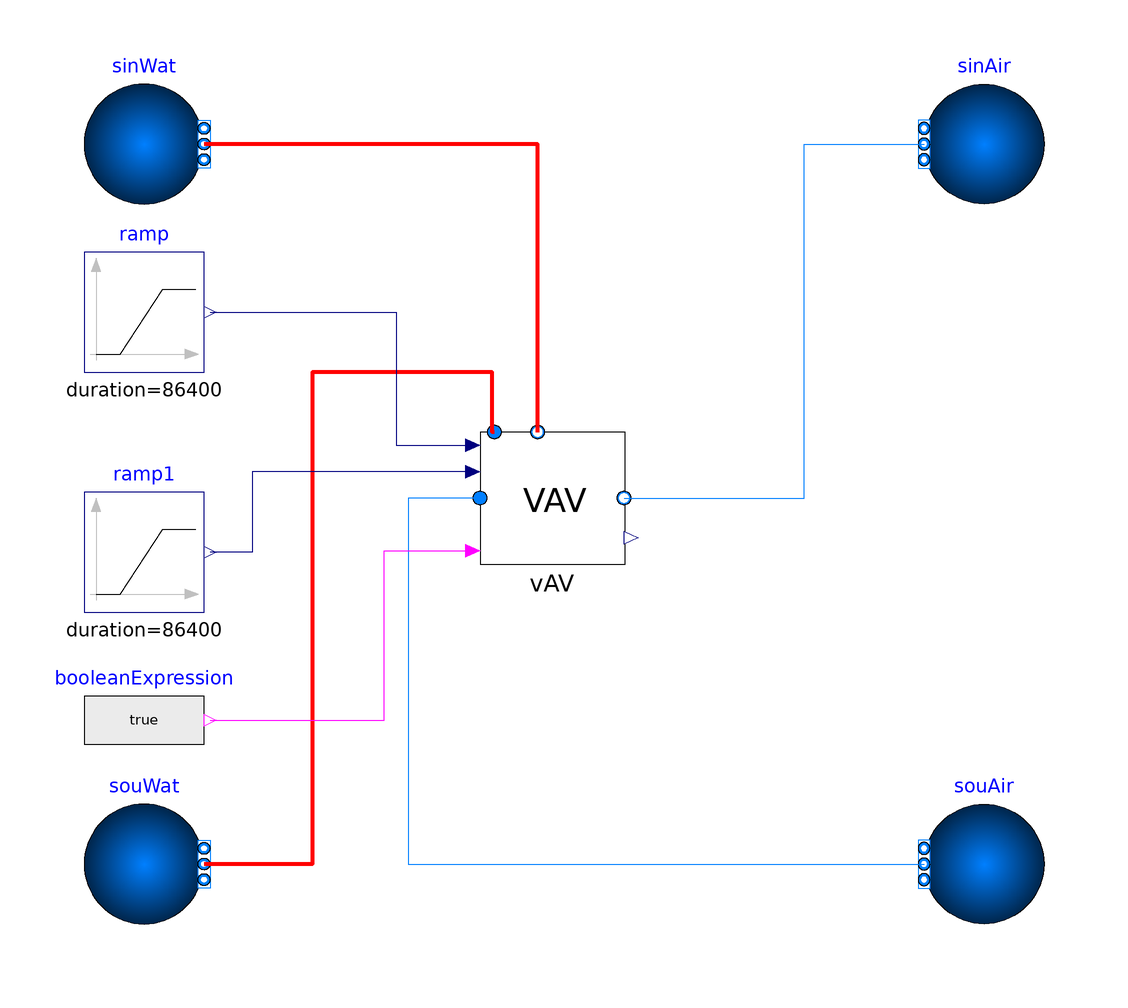

Above is the diagram view of the following Modelica model: its components placed by their Placement annotations and its connect equations drawn as lines.

model VAV
  import BuildingControlEmulator;
  extends Modelica.Icons.Example;
  package MediumWat = Buildings.Media.Water "Medium model";
  package MediumAir = Buildings.Media.Air "Medium model";

  parameter Modelica.Units.SI.MassFlowRate mAirFloRat=3
    "mass flow rate for air";
  parameter Modelica.Units.SI.MassFlowRate mWatFloRat=mAirFloRat*0.3*(308.15 -
      288.15)/4.2/(333.15 - 323.15) "mass flow rate for air";
  parameter Modelica.Units.SI.Pressure PreDroAir=100
    "Pressure drop in the air side";
  parameter Modelica.Units.SI.Pressure PreDroWat=1000
    "Pressure drop in the water side";
  parameter Modelica.Units.SI.Efficiency eps(max=1) = 0.8
    "Heat exchanger effectiveness";




  Buildings.Fluid.Sources.Boundary_pT souWat(
    nPorts=1,
    redeclare package Medium = MediumWat,
    p(displayUnit="Pa") = 100000 + PreDroWat,
    T=353.15)
    annotation (Placement(transformation(extent={{-80,-70},{-60,-50}})));
  Buildings.Fluid.Sources.Boundary_pT sinWat(
    nPorts=1,
    p(displayUnit="Pa") = 100000,
    redeclare package Medium = MediumWat,
    T=278.15) annotation (Placement(transformation(extent={{-80,50},{-60,70}})));
  Buildings.Fluid.Sources.Boundary_pT souAir(
    nPorts=1,
    redeclare package Medium = MediumAir,
    p(displayUnit="Pa") = 100000 + PreDroAir*2,
    T=286.03) annotation (Placement(transformation(extent={{80,-70},{60,-50}})));
  Buildings.Fluid.Sources.Boundary_pT sinAir(
    nPorts=1,
    p(displayUnit="Pa") = 100000,
    redeclare package Medium = MediumAir,
    T=278.15) annotation (Placement(transformation(extent={{80,50},{60,70}})));
  BuildingControlEmulator.Devices.AirSide.Terminal.BaseClasses.VAV vAV(redeclare
      package MediumAir =                                                                    MediumAir, redeclare
      package MediumWat = MediumWat,
    mAirFloRat=mAirFloRat,
    mWatFloRat=mWatFloRat,
    PreDroAir=PreDroAir,
    PreDroWat=PreDroWat,
    eps=eps,
    pI(k=1, Ti=60))
    annotation (Placement(transformation(extent={{-14,-10},{10,12}})));
  Modelica.Blocks.Sources.BooleanExpression booleanExpression(y=true)
    annotation (Placement(transformation(extent={{-80,-46},{-60,-26}})));
  Modelica.Blocks.Sources.Ramp ramp(duration=86400, startTime=0)
    annotation (Placement(transformation(extent={{-80,22},{-60,42}})));
  Modelica.Blocks.Sources.Ramp ramp1(duration=86400)
    annotation (Placement(transformation(extent={{-80,-18},{-60,2}})));
equation
  connect(vAV.port_a, souAir.ports[1])
    annotation (Line(points={{-14,1},{-26,1},{-26,-6},{-26,-60},{60,-60}}, color={0,127,255}));
  connect(vAV.port_b,sinAir. ports[1]) annotation (Line(points={{10,1},{40,1},{40,60},{60,60}}, color={0,127,255}));
  connect(vAV.port_b_Wat, sinWat.ports[1])
    annotation (Line(
      points={{-4.4,12},{-4.4,60},{-60,60}},
      color={255,0,0},
      thickness=1));
  connect(vAV.port_a_Wat, souWat.ports[1]) annotation (Line(
      points={{-11.6,12},{-12,12},{-12,20},{-12,22},{-42,22},{-42,-60},{-60,-60}},
      color={255,0,0},
      thickness=1));
  connect(booleanExpression.y, vAV.On)
    annotation (Line(points={{-59,-36},{-30,-36},{-30,-7.8},{-15.2,-7.8}}, color={255,0,255}));
  connect(ramp.y, vAV.AirFlowRatSetPoi)
    annotation (Line(points={{-59,32},{-44,32},{-28,32},{-28,9.8},{-15.2,9.8}}, color={0,0,127}));
  connect(vAV.yVal, ramp1.y)
    annotation (Line(points={{-15.2,5.4},{-52,5.4},{-52,-8},{-59,-8}}, color={0,0,127}));
  annotation (Icon(coordinateSystem(preserveAspectRatio=false)), Diagram(coordinateSystem(preserveAspectRatio=false)),
    experiment(StopTime=86400));
end VAV;